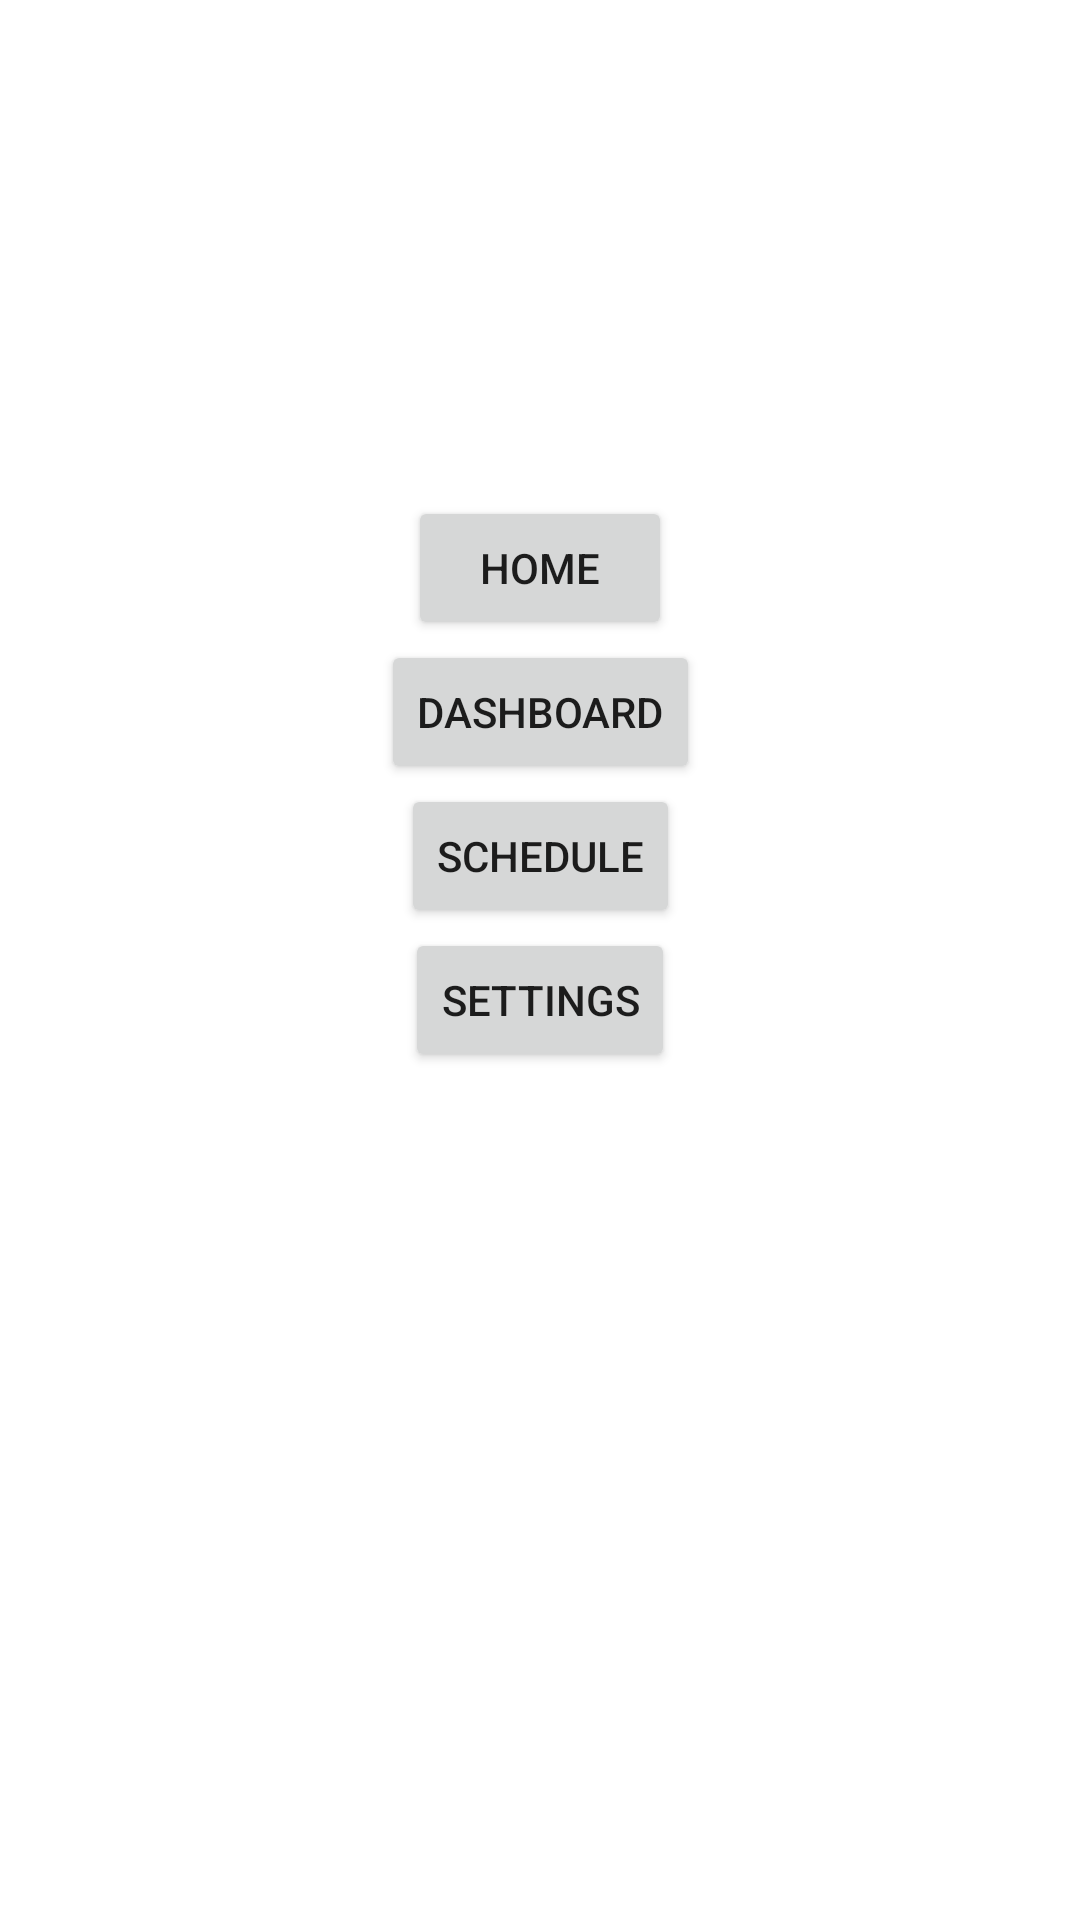

This screen was rendered from an Android layout file. Write that file and the resources it references.
<!-- AndroidManifest.xml: application theme Theme.SummerPracticBelov -->
<!-- res/layout/fragment_notifications.xml -->
<?xml version="1.0" encoding="utf-8"?>
<androidx.constraintlayout.widget.ConstraintLayout xmlns:android="http://schemas.android.com/apk/res/android"
    xmlns:app="http://schemas.android.com/apk/res-auto"
    xmlns:tools="http://schemas.android.com/tools"
    android:layout_width="match_parent"
    android:layout_height="match_parent"
    tools:context=".ui.notifications.NotificationsFragment">

    <TextView
        android:id="@+id/text_notification"
        android:layout_width="match_parent"
        android:layout_height="wrap_content"
        android:layout_marginStart="16dp"
        android:layout_marginTop="48dp"
        android:layout_marginEnd="16dp"
        android:textAlignment="center"
        android:textSize="34sp"
        app:layout_constraintEnd_toEndOf="parent"
        app:layout_constraintStart_toStartOf="parent"
        app:layout_constraintTop_toTopOf="parent" />

    <Button
        android:id="@+id/buttonHome"
        android:layout_width="wrap_content"
        android:layout_height="wrap_content"
        android:layout_marginTop="72dp"
        android:text="@string/title_home"
        app:layout_constraintEnd_toEndOf="parent"
        app:layout_constraintHorizontal_bias="0.5"
        app:layout_constraintStart_toStartOf="parent"
        app:layout_constraintTop_toBottomOf="@+id/text_notification" />

    <Button
        android:id="@+id/buttonDashboard"
        android:layout_width="wrap_content"
        android:layout_height="wrap_content"
        android:layout_marginTop="48dp"
        android:text="@string/title_dashboard"
        app:layout_constraintEnd_toEndOf="parent"
        app:layout_constraintHorizontal_bias="0.5"
        app:layout_constraintStart_toStartOf="parent"
        app:layout_constraintTop_toTopOf="@+id/buttonHome" />

    <Button
        android:id="@+id/buttonSchedule"
        android:layout_width="wrap_content"
        android:layout_height="wrap_content"
        android:layout_marginTop="48dp"
        android:text="@string/title_schedule"
        app:layout_constraintEnd_toEndOf="parent"
        app:layout_constraintHorizontal_bias="0.5"
        app:layout_constraintStart_toStartOf="parent"
        app:layout_constraintTop_toTopOf="@+id/buttonDashboard" />

    <Button
        android:id="@+id/buttonSettings"
        android:layout_width="wrap_content"
        android:layout_height="wrap_content"
        android:layout_marginTop="48dp"
        android:text="@string/title_settings"
        app:layout_constraintEnd_toEndOf="parent"
        app:layout_constraintHorizontal_bias="0.5"
        app:layout_constraintStart_toStartOf="parent"
        app:layout_constraintTop_toTopOf="@+id/buttonSchedule" />
</androidx.constraintlayout.widget.ConstraintLayout>
<!-- resources referenced by this layout -->
<resources>
  <string name="title_dashboard">Dashboard</string>
  <string name="title_home">Home</string>
  <string name="title_schedule">Schedule</string>
  <string name="title_settings">Settings</string>
  <style name="Theme.SummerPracticBelov" parent="Theme.MaterialComponents.DayNight.DarkActionBar">
          
          <item name="colorPrimary">@color/purple_500</item>
          <item name="colorPrimaryVariant">@color/purple_700</item>
          <item name="colorOnPrimary">@color/white</item>
          
          <item name="colorSecondary">@color/teal_200</item>
          <item name="colorSecondaryVariant">@color/teal_700</item>
          <item name="colorOnSecondary">@color/black</item>
          
          <item name="android:statusBarColor">?attr/colorPrimaryVariant</item>
          
      </style>
  <!-- not gathered from this repository: default colours our renderer supplied (Android Studio template values) -->
  <color name="purple_500">#FF6200EE</color>
  <color name="purple_700">#FF3700B3</color>
  <color name="teal_200">#FF03DAC5</color>
  <color name="teal_700">#FF018786</color>
  <color name="black">#FF000000</color>
  <color name="white">#FFFFFFFF</color>
</resources>
